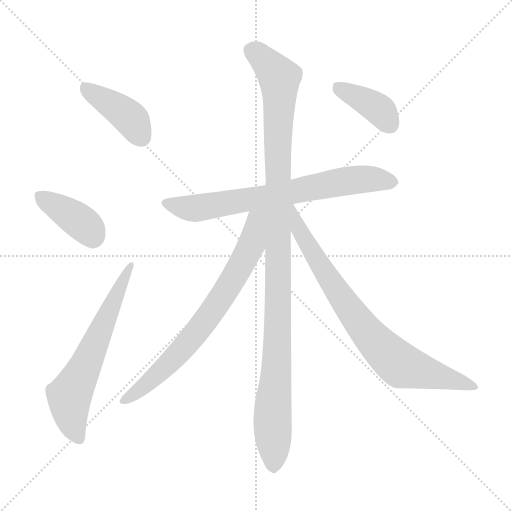
t = 0.00 s
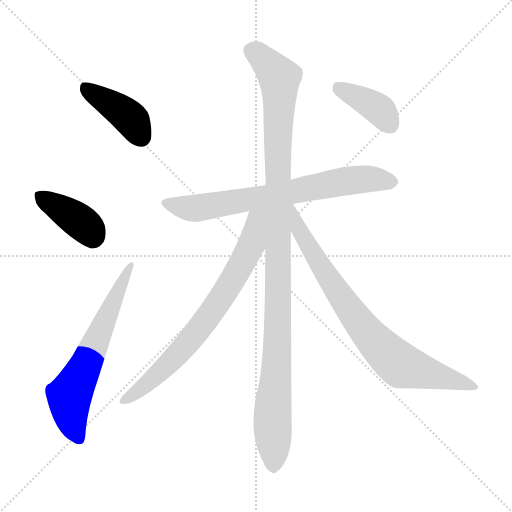
t = 1.36 s
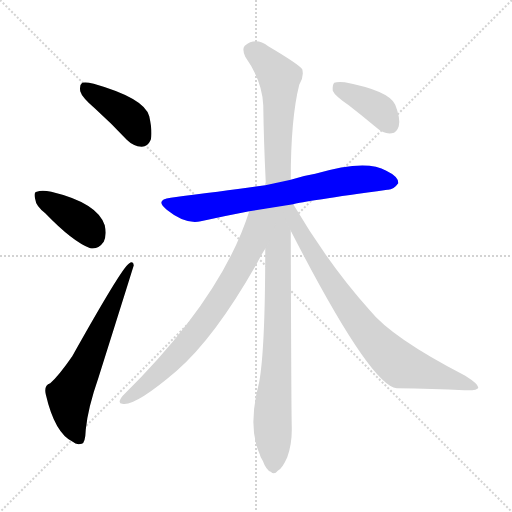
t = 2.72 s
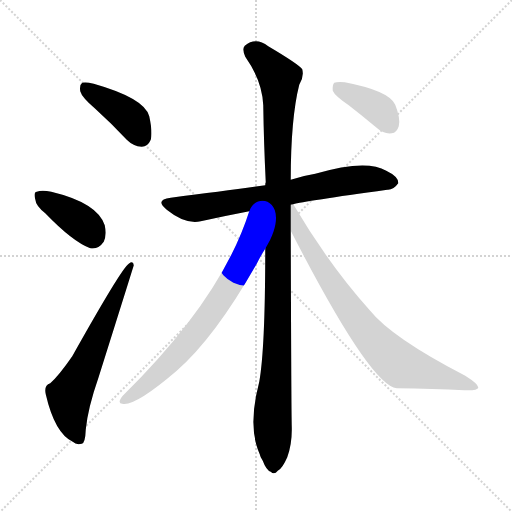
t = 4.08 s
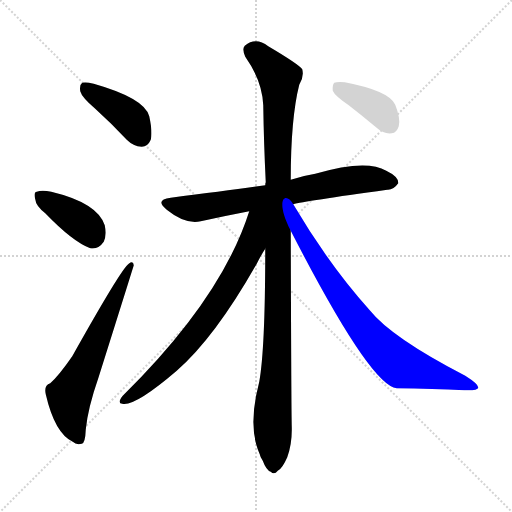
t = 5.44 s
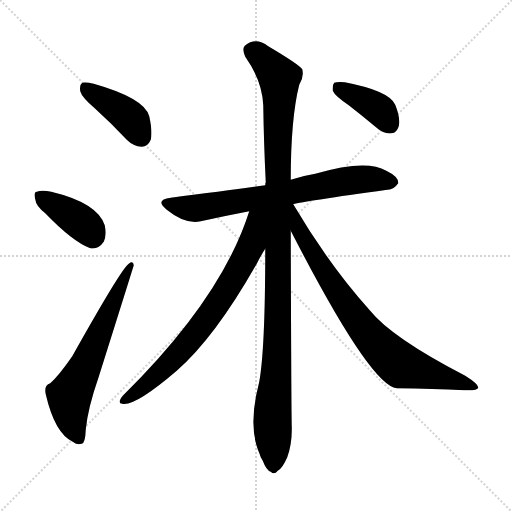
t = 6.80 s

The animated SVG that drew these frames (rendered in a browser with its animation timeline set to each time). Animation: 8 CSS @keyframes rules; one cycle of 6.79 s.

<svg version="1.1" viewBox="0 0 1024 1024" xmlns="http://www.w3.org/2000/svg">
  <g stroke="lightgray" stroke-dasharray="1,1" stroke-width="1" transform="scale(4, 4)">
    <line x1="0" y1="0" x2="256" y2="256"></line>
    <line x1="256" y1="0" x2="0" y2="256"></line>
    <line x1="128" y1="0" x2="128" y2="256"></line>
    <line x1="0" y1="128" x2="256" y2="128"></line>
  </g>
<g transform="scale(1, -1) translate(0, -900)">
   <style type="text/css">
    @keyframes keyframes0 {
      from {
       stroke: blue;
       stroke-dashoffset: 411;
       stroke-width: 128;
       }
       57% {
       animation-timing-function: step-end;
       stroke: blue;
       stroke-dashoffset: 0;
       stroke-width: 128;
       }
       to {
       stroke: black;
       stroke-width: 1024;
       }
       }
       #make-me-a-hanzi-animation-0 {
         animation: keyframes0 0.584473s both;
         animation-delay: 0.000000s;
         animation-timing-function: linear;
       }
    @keyframes keyframes1 {
      from {
       stroke: blue;
       stroke-dashoffset: 389;
       stroke-width: 128;
       }
       56% {
       animation-timing-function: step-end;
       stroke: blue;
       stroke-dashoffset: 0;
       stroke-width: 128;
       }
       to {
       stroke: black;
       stroke-width: 1024;
       }
       }
       #make-me-a-hanzi-animation-1 {
         animation: keyframes1 0.566569s both;
         animation-delay: 0.584473s;
         animation-timing-function: linear;
       }
    @keyframes keyframes2 {
      from {
       stroke: blue;
       stroke-dashoffset: 635;
       stroke-width: 128;
       }
       67% {
       animation-timing-function: step-end;
       stroke: blue;
       stroke-dashoffset: 0;
       stroke-width: 128;
       }
       to {
       stroke: black;
       stroke-width: 1024;
       }
       }
       #make-me-a-hanzi-animation-2 {
         animation: keyframes2 0.766764s both;
         animation-delay: 1.151042s;
         animation-timing-function: linear;
       }
    @keyframes keyframes3 {
      from {
       stroke: blue;
       stroke-dashoffset: 712;
       stroke-width: 128;
       }
       70% {
       animation-timing-function: step-end;
       stroke: blue;
       stroke-dashoffset: 0;
       stroke-width: 128;
       }
       to {
       stroke: black;
       stroke-width: 1024;
       }
       }
       #make-me-a-hanzi-animation-3 {
         animation: keyframes3 0.829427s both;
         animation-delay: 1.917806s;
         animation-timing-function: linear;
       }
    @keyframes keyframes4 {
      from {
       stroke: blue;
       stroke-dashoffset: 1106;
       stroke-width: 128;
       }
       78% {
       animation-timing-function: step-end;
       stroke: blue;
       stroke-dashoffset: 0;
       stroke-width: 128;
       }
       to {
       stroke: black;
       stroke-width: 1024;
       }
       }
       #make-me-a-hanzi-animation-4 {
         animation: keyframes4 1.150065s both;
         animation-delay: 2.747233s;
         animation-timing-function: linear;
       }
    @keyframes keyframes5 {
      from {
       stroke: blue;
       stroke-dashoffset: 735;
       stroke-width: 128;
       }
       71% {
       animation-timing-function: step-end;
       stroke: blue;
       stroke-dashoffset: 0;
       stroke-width: 128;
       }
       to {
       stroke: black;
       stroke-width: 1024;
       }
       }
       #make-me-a-hanzi-animation-5 {
         animation: keyframes5 0.848145s both;
         animation-delay: 3.897298s;
         animation-timing-function: linear;
       }
    @keyframes keyframes6 {
      from {
       stroke: blue;
       stroke-dashoffset: 798;
       stroke-width: 128;
       }
       72% {
       animation-timing-function: step-end;
       stroke: blue;
       stroke-dashoffset: 0;
       stroke-width: 128;
       }
       to {
       stroke: black;
       stroke-width: 1024;
       }
       }
       #make-me-a-hanzi-animation-6 {
         animation: keyframes6 0.899414s both;
         animation-delay: 4.745443s;
         animation-timing-function: linear;
       }
    @keyframes keyframes7 {
      from {
       stroke: blue;
       stroke-dashoffset: 391;
       stroke-width: 128;
       }
       56% {
       animation-timing-function: step-end;
       stroke: blue;
       stroke-dashoffset: 0;
       stroke-width: 128;
       }
       to {
       stroke: black;
       stroke-width: 1024;
       }
       }
       #make-me-a-hanzi-animation-7 {
         animation: keyframes7 0.568197s both;
         animation-delay: 5.644857s;
         animation-timing-function: linear;
       }
</style>
<path d="M 190.5 682.5 Q 221.5 654.5 253.5 620.5 Q 266.5 607.5 283.5 606.5 Q 295.5 606.5 301.5 620.5 Q 305.5 635.5 298.5 667.5 Q 289.5 703.5 187.5 732.5 Q 171.5 736.5 164.5 734.5 Q 158.5 730.5 160.5 717.5 Q 163.5 705.5 190.5 682.5 Z" fill="lightgray"></path> 
<path d="M 90.5 473.5 Q 145.5 416.5 180.5 403.5 Q 196.5 400.5 207.5 416.5 Q 213.5 429.5 209.5 449.5 Q 194.5 494.5 102.5 516.5 Q 83.5 520.5 73.5 516.5 Q 66.5 515.5 70.5 501.5 Q 71.5 488.5 90.5 473.5 Z" fill="lightgray"></path> 
<path d="M 100.5 133.5 Q 87.5 129.5 91.5 111.5 Q 109.5 33.5 145.5 16.5 Q 152.5 9.5 163.5 12.5 Q 170.5 13.5 171.5 40.5 Q 175.5 83.5 197.5 146.5 Q 266.5 365.5 267.5 369.5 Q 266.5 379.5 257.5 372.5 Q 242.5 362.5 144.5 187.5 Q 117.5 148.5 100.5 133.5 Z" fill="lightgray"></path> 
<path d="M 586.5 491.5 Q 607.5 497.5 774.5 520.5 Q 786.5 519.5 796.5 533.5 Q 797.5 546.5 772.5 558.5 Q 732.5 582.5 630.5 552.5 Q 605.5 548.5 581.5 540.5 L 530.5 529.5 Q 458.5 519.5 341.5 504.5 Q 308.5 500.5 333.5 480.5 Q 370.5 450.5 401.5 457.5 Q 446.5 467.5 498.5 477.5 L 586.5 491.5 Z" fill="lightgray"></path> 
<path d="M 581.5 540.5 Q 581.5 663.5 598.5 730.5 Q 608.5 746.5 604.5 761.5 Q 597.5 771.5 536.5 807.5 Q 511.5 826.5 489.5 808.5 Q 483.5 802.5 490.5 786.5 Q 524.5 738.5 526.5 689.5 Q 527.5 617.5 531.5 535.5 Q 530.5 534.5 530.5 529.5 L 530.5 402.5 Q 530.5 203.5 518.5 136.5 Q 494.5 45.5 519.5 -8.5 Q 520.5 -14.5 525.5 -21.5 Q 532.5 -40.5 541.5 -43.5 Q 548.5 -50.5 555.5 -41.5 Q 564.5 -37.5 574.5 -14.5 Q 584.5 12.5 583.5 46.5 Q 582.5 89.5 581.5 438.5 L 581.5 540.5 Z" fill="lightgray"></path> 
<path d="M 498.5 477.5 Q 443.5 303.5 245.5 108.5 Q 233.5 93.5 244.5 92.5 Q 269.5 86.5 353.5 158.5 Q 429.5 224.5 513.5 372.5 Q 522.5 390.5 530.5 402.5 C 588.5 498.5 512.5 520.5 498.5 477.5 Z" fill="lightgray"></path> 
<path d="M 581.5 438.5 Q 740.5 128.5 793.5 123.5 Q 866.5 122.5 928.5 119.5 Q 955.5 118.5 956.5 124.5 Q 957.5 131.5 930.5 148.5 Q 783.5 224.5 739.5 279.5 Q 658.5 369.5 586.5 491.5 C 571.5 517.5 548.5 503.5 581.5 438.5 Z" fill="lightgray"></path> 
<path d="M 697.5 689.5 Q 724.5 668.5 754.5 643.5 Q 767.5 631.5 783.5 633.5 Q 793.5 634.5 797.5 647.5 Q 801.5 662.5 790.5 690.5 Q 778.5 718.5 689.5 735.5 Q 673.5 736.5 668.5 734.5 Q 664.5 730.5 665.5 718.5 Q 669.5 708.5 697.5 689.5 Z" fill="lightgray"></path> 
      <clipPath id="make-me-a-hanzi-clip-0">
      <path d="M 190.5 682.5 Q 221.5 654.5 253.5 620.5 Q 266.5 607.5 283.5 606.5 Q 295.5 606.5 301.5 620.5 Q 305.5 635.5 298.5 667.5 Q 289.5 703.5 187.5 732.5 Q 171.5 736.5 164.5 734.5 Q 158.5 730.5 160.5 717.5 Q 163.5 705.5 190.5 682.5 Z" fill="lightgray"></path>
      </clipPath>
      <path clip-path="url(#make-me-a-hanzi-clip-0)" d="M 169.5 726.5 L 261.5 662.5 L 282.5 625.5 " fill="none" id="make-me-a-hanzi-animation-0" stroke-dasharray="283 566" stroke-linecap="round"></path>

      <clipPath id="make-me-a-hanzi-clip-1">
      <path d="M 90.5 473.5 Q 145.5 416.5 180.5 403.5 Q 196.5 400.5 207.5 416.5 Q 213.5 429.5 209.5 449.5 Q 194.5 494.5 102.5 516.5 Q 83.5 520.5 73.5 516.5 Q 66.5 515.5 70.5 501.5 Q 71.5 488.5 90.5 473.5 Z" fill="lightgray"></path>
      </clipPath>
      <path clip-path="url(#make-me-a-hanzi-clip-1)" d="M 81.5 507.5 L 161.5 456.5 L 185.5 426.5 " fill="none" id="make-me-a-hanzi-animation-1" stroke-dasharray="261 522" stroke-linecap="round"></path>

      <clipPath id="make-me-a-hanzi-clip-2">
      <path d="M 100.5 133.5 Q 87.5 129.5 91.5 111.5 Q 109.5 33.5 145.5 16.5 Q 152.5 9.5 163.5 12.5 Q 170.5 13.5 171.5 40.5 Q 175.5 83.5 197.5 146.5 Q 266.5 365.5 267.5 369.5 Q 266.5 379.5 257.5 372.5 Q 242.5 362.5 144.5 187.5 Q 117.5 148.5 100.5 133.5 Z" fill="lightgray"></path>
      </clipPath>
      <path clip-path="url(#make-me-a-hanzi-clip-2)" d="M 157.5 22.5 L 144.5 53.5 L 138.5 107.5 L 173.5 169.5 L 262.5 370.5 " fill="none" id="make-me-a-hanzi-animation-2" stroke-dasharray="507 1014" stroke-linecap="round"></path>

      <clipPath id="make-me-a-hanzi-clip-3">
      <path d="M 586.5 491.5 Q 607.5 497.5 774.5 520.5 Q 786.5 519.5 796.5 533.5 Q 797.5 546.5 772.5 558.5 Q 732.5 582.5 630.5 552.5 Q 605.5 548.5 581.5 540.5 L 530.5 529.5 Q 458.5 519.5 341.5 504.5 Q 308.5 500.5 333.5 480.5 Q 370.5 450.5 401.5 457.5 Q 446.5 467.5 498.5 477.5 L 586.5 491.5 Z" fill="lightgray"></path>
      </clipPath>
      <path clip-path="url(#make-me-a-hanzi-clip-3)" d="M 335.5 493.5 L 365.5 484.5 L 402.5 484.5 L 717.5 541.5 L 784.5 535.5 " fill="none" id="make-me-a-hanzi-animation-3" stroke-dasharray="584 1168" stroke-linecap="round"></path>

      <clipPath id="make-me-a-hanzi-clip-4">
      <path d="M 581.5 540.5 Q 581.5 663.5 598.5 730.5 Q 608.5 746.5 604.5 761.5 Q 597.5 771.5 536.5 807.5 Q 511.5 826.5 489.5 808.5 Q 483.5 802.5 490.5 786.5 Q 524.5 738.5 526.5 689.5 Q 527.5 617.5 531.5 535.5 Q 530.5 534.5 530.5 529.5 L 530.5 402.5 Q 530.5 203.5 518.5 136.5 Q 494.5 45.5 519.5 -8.5 Q 520.5 -14.5 525.5 -21.5 Q 532.5 -40.5 541.5 -43.5 Q 548.5 -50.5 555.5 -41.5 Q 564.5 -37.5 574.5 -14.5 Q 584.5 12.5 583.5 46.5 Q 582.5 89.5 581.5 438.5 L 581.5 540.5 Z" fill="lightgray"></path>
      </clipPath>
      <path clip-path="url(#make-me-a-hanzi-clip-4)" d="M 504.5 799.5 L 558.5 744.5 L 556.5 256.5 L 544.5 61.5 L 546.5 -28.5 " fill="none" id="make-me-a-hanzi-animation-4" stroke-dasharray="978 1956" stroke-linecap="round"></path>

      <clipPath id="make-me-a-hanzi-clip-5">
      <path d="M 498.5 477.5 Q 443.5 303.5 245.5 108.5 Q 233.5 93.5 244.5 92.5 Q 269.5 86.5 353.5 158.5 Q 429.5 224.5 513.5 372.5 Q 522.5 390.5 530.5 402.5 C 588.5 498.5 512.5 520.5 498.5 477.5 Z" fill="lightgray"></path>
      </clipPath>
      <path clip-path="url(#make-me-a-hanzi-clip-5)" d="M 526.5 475.5 L 512.5 460.5 L 502.5 410.5 L 486.5 376.5 L 421.5 272.5 L 331.5 164.5 L 283.5 122.5 L 246.5 100.5 " fill="none" id="make-me-a-hanzi-animation-5" stroke-dasharray="607 1214" stroke-linecap="round"></path>

      <clipPath id="make-me-a-hanzi-clip-6">
      <path d="M 581.5 438.5 Q 740.5 128.5 793.5 123.5 Q 866.5 122.5 928.5 119.5 Q 955.5 118.5 956.5 124.5 Q 957.5 131.5 930.5 148.5 Q 783.5 224.5 739.5 279.5 Q 658.5 369.5 586.5 491.5 C 571.5 517.5 548.5 503.5 581.5 438.5 Z" fill="lightgray"></path>
      </clipPath>
      <path clip-path="url(#make-me-a-hanzi-clip-6)" d="M 585.5 484.5 L 600.5 432.5 L 628.5 385.5 L 705.5 272.5 L 766.5 199.5 L 802.5 168.5 L 950.5 125.5 " fill="none" id="make-me-a-hanzi-animation-6" stroke-dasharray="670 1340" stroke-linecap="round"></path>

      <clipPath id="make-me-a-hanzi-clip-7">
      <path d="M 697.5 689.5 Q 724.5 668.5 754.5 643.5 Q 767.5 631.5 783.5 633.5 Q 793.5 634.5 797.5 647.5 Q 801.5 662.5 790.5 690.5 Q 778.5 718.5 689.5 735.5 Q 673.5 736.5 668.5 734.5 Q 664.5 730.5 665.5 718.5 Q 669.5 708.5 697.5 689.5 Z" fill="lightgray"></path>
      </clipPath>
      <path clip-path="url(#make-me-a-hanzi-clip-7)" d="M 673.5 728.5 L 762.5 677.5 L 780.5 650.5 " fill="none" id="make-me-a-hanzi-animation-7" stroke-dasharray="263 526" stroke-linecap="round"></path>

</g>
</svg>
